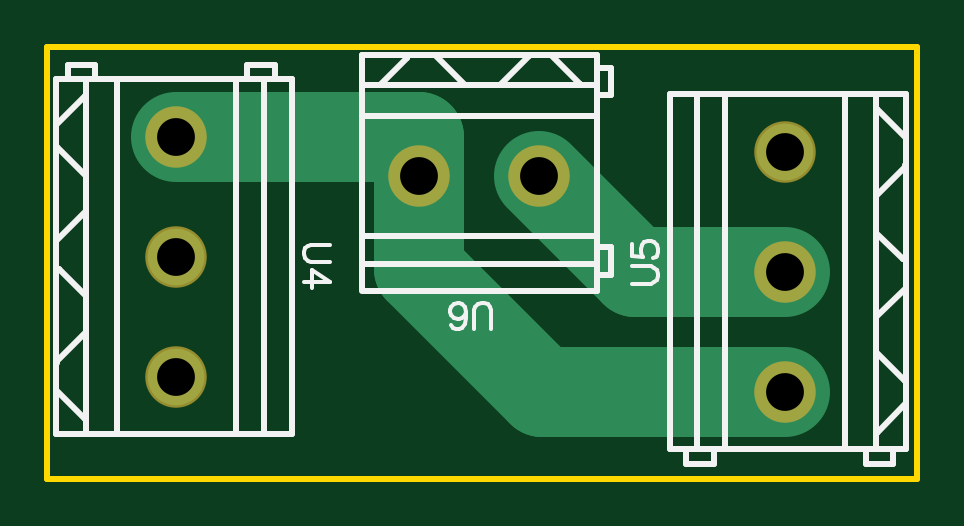
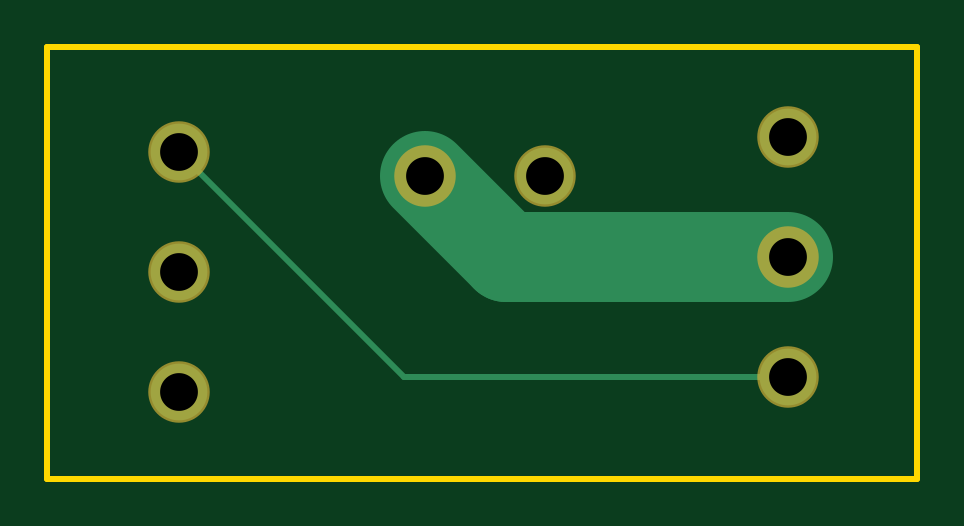
Circuit board: 7 layer files. Board 36.8 x 18.3 mm.
- outline: Gerber_BoardOutline.GKO (459 bytes)
- bottom_copper: Gerber_BottomLayer.GBL (691 bytes)
- bottom_mask: Gerber_BottomSolderMaskLayer.GBS (538 bytes)
- drill: Gerber_Drill_PTH.DRL (337 bytes)
- top_copper: Gerber_TopLayer.GTL (734 bytes)
- top_silk: Gerber_TopSilkLayer.GTO (4211 bytes)
- top_mask: Gerber_TopSolderMaskLayer.GTS (535 bytes)

=== outline: Gerber_BoardOutline.GKO ===
G04 Layer: BoardOutline*
G04 EasyEDA v6.4.5, 2020-09-16T10:22:01--6:00*
G04 ded4796badf941d083ba3d0fd9e507c2,10*
G04 Gerber Generator version 0.2*
G04 Scale: 100 percent, Rotated: No, Reflected: No *
G04 Dimensions in inches *
G04 leading zeros omitted , absolute positions ,2 integer and 4 decimal *
%FSLAX24Y24*%
%MOIN*%
G90*
G70D02*

%ADD10C,0.010000*%
G54D10*
G01X0Y7200D02*
G01X14500Y7200D01*
G01X14500Y0D01*
G01X0Y0D01*
G01X0Y7200D01*

%LPD*%
M00*
M02*

=== bottom_copper: Gerber_BottomLayer.GBL ===
G04 Layer: BottomLayer*
G04 EasyEDA v6.4.5, 2020-09-16T10:22:01--6:00*
G04 ded4796badf941d083ba3d0fd9e507c2,10*
G04 Gerber Generator version 0.2*
G04 Scale: 100 percent, Rotated: No, Reflected: No *
G04 Dimensions in inches *
G04 leading zeros omitted , absolute positions ,2 integer and 4 decimal *
%FSLAX24Y24*%
%MOIN*%
G90*
G70D02*

%ADD10C,0.010000*%
%ADD11C,0.150000*%
%ADD12C,0.094488*%

%LPD*%
G54D11*
G01X2150Y3700D02*
G01X6850Y3700D01*
G01X8200Y5050D01*
G54D10*
G01X12300Y5450D02*
G01X8550Y1700D01*
G01X2150Y1700D01*
G54D12*
G01X8200Y5050D03*
G01X6200Y5050D03*
G01X2150Y5700D03*
G01X2150Y3700D03*
G01X2150Y1700D03*
G01X12300Y1450D03*
G01X12300Y3450D03*
G01X12300Y5450D03*
M00*
M02*

=== bottom_mask: Gerber_BottomSolderMaskLayer.GBS ===
G04 Layer: BottomSolderMaskLayer*
G04 EasyEDA v6.4.5, 2020-09-16T10:22:01--6:00*
G04 ded4796badf941d083ba3d0fd9e507c2,10*
G04 Gerber Generator version 0.2*
G04 Scale: 100 percent, Rotated: No, Reflected: No *
G04 Dimensions in inches *
G04 leading zeros omitted , absolute positions ,2 integer and 4 decimal *
%FSLAX24Y24*%
%MOIN*%
G90*
G70D02*

%ADD14C,0.102488*%

%LPD*%
G54D14*
G01X8200Y5050D03*
G01X6200Y5050D03*
G01X2150Y5700D03*
G01X2150Y3700D03*
G01X2150Y1700D03*
G01X12300Y1450D03*
G01X12300Y3450D03*
G01X12300Y5450D03*
M00*
M02*

=== drill: Gerber_Drill_PTH.DRL (337 bytes, source withheld) ===
=== top_copper: Gerber_TopLayer.GTL ===
G04 Layer: TopLayer*
G04 EasyEDA v6.4.5, 2020-09-16T10:22:01--6:00*
G04 ded4796badf941d083ba3d0fd9e507c2,10*
G04 Gerber Generator version 0.2*
G04 Scale: 100 percent, Rotated: No, Reflected: No *
G04 Dimensions in inches *
G04 leading zeros omitted , absolute positions ,2 integer and 4 decimal *
%FSLAX24Y24*%
%MOIN*%
G90*
G70D02*

%ADD11C,0.150000*%
%ADD12C,0.094488*%

%LPD*%
G54D11*
G01X6200Y5050D02*
G01X6200Y5700D01*
G01X2150Y5700D01*
G01X12300Y1450D02*
G01X8250Y1450D01*
G01X6200Y3500D01*
G01X6200Y5050D01*
G01X12300Y3450D02*
G01X9800Y3450D01*
G01X8200Y5050D01*
G54D12*
G01X8200Y5050D03*
G01X6200Y5050D03*
G01X2150Y5700D03*
G01X2150Y3700D03*
G01X2150Y1700D03*
G01X12300Y1450D03*
G01X12300Y3450D03*
G01X12300Y5450D03*
M00*
M02*

=== top_silk: Gerber_TopSilkLayer.GTO ===
G04 Layer: TopSilkLayer*
G04 EasyEDA v6.4.5, 2020-09-16T10:22:01--6:00*
G04 ded4796badf941d083ba3d0fd9e507c2,10*
G04 Gerber Generator version 0.2*
G04 Scale: 100 percent, Rotated: No, Reflected: No *
G04 Dimensions in inches *
G04 leading zeros omitted , absolute positions ,2 integer and 4 decimal *
%FSLAX24Y24*%
%MOIN*%
G90*
G70D02*

%ADD10C,0.010000*%
%ADD13C,0.006000*%

%LPD*%
G54D10*
G01X9164Y3120D02*
G01X5270Y3120D01*
G01X9164Y3120D02*
G01X9164Y7057D01*
G01X9152Y7057D02*
G01X5235Y7057D01*
G01X5235Y3120D02*
G01X5235Y7057D01*
G01X9164Y4050D02*
G01X5235Y4050D01*
G01X9400Y3399D02*
G01X9163Y3399D01*
G01X9400Y3867D02*
G01X9400Y3399D01*
G01X9163Y3867D02*
G01X9400Y3867D01*
G01X9400Y6850D02*
G01X9400Y6399D01*
G01X9163Y6399D01*
G01X9163Y6850D02*
G01X9400Y6850D01*
G01X5551Y6561D02*
G01X5993Y7003D01*
G01X5993Y7042D01*
G01X6483Y7042D02*
G01X6964Y6561D01*
G01X7013Y6561D01*
G01X7543Y6561D02*
G01X8023Y7041D01*
G01X8023Y7042D01*
G01X8413Y7042D02*
G01X8883Y6572D01*
G01X8883Y6561D01*
G01X9164Y6561D02*
G01X5235Y6561D01*
G01X9164Y6021D02*
G01X9151Y6035D01*
G01X5235Y6035D01*
G01X9164Y3581D02*
G01X5235Y3581D01*
G01X4079Y6664D02*
G01X4079Y735D01*
G01X4079Y6664D02*
G01X142Y6664D01*
G01X142Y6652D02*
G01X142Y747D01*
G01X4079Y735D02*
G01X142Y735D01*
G01X3150Y6664D02*
G01X3150Y735D01*
G01X3800Y6900D02*
G01X3800Y6663D01*
G01X3332Y6900D02*
G01X3800Y6900D01*
G01X3332Y6663D02*
G01X3332Y6900D01*
G01X350Y6900D02*
G01X800Y6900D01*
G01X800Y6663D01*
G01X350Y6663D02*
G01X350Y6900D01*
G01X4079Y3926D02*
G01X4079Y3436D01*
G01X638Y2443D02*
G01X157Y1962D01*
G01X157Y1923D01*
G01X157Y1463D02*
G01X627Y993D01*
G01X638Y993D01*
G01X638Y3051D02*
G01X196Y3493D01*
G01X157Y3493D01*
G01X157Y3983D02*
G01X638Y4464D01*
G01X638Y4513D01*
G01X638Y5043D02*
G01X158Y5523D01*
G01X157Y5523D01*
G01X157Y5913D02*
G01X627Y6383D01*
G01X638Y6383D01*
G01X638Y756D02*
G01X638Y6634D01*
G01X1178Y6664D02*
G01X1164Y6651D01*
G01X1164Y735D01*
G01X3618Y6664D02*
G01X3618Y735D01*
G01X10370Y485D02*
G01X10370Y6414D01*
G01X10370Y485D02*
G01X14307Y485D01*
G01X14307Y497D02*
G01X14307Y6402D01*
G01X10370Y6414D02*
G01X14307Y6414D01*
G01X11300Y485D02*
G01X11300Y6414D01*
G01X10649Y250D02*
G01X10649Y486D01*
G01X11117Y250D02*
G01X10649Y250D01*
G01X11117Y486D02*
G01X11117Y250D01*
G01X14100Y250D02*
G01X13649Y250D01*
G01X13649Y486D01*
G01X14100Y486D02*
G01X14100Y250D01*
G01X10370Y3223D02*
G01X10370Y3713D01*
G01X13811Y4706D02*
G01X14292Y5187D01*
G01X14292Y5226D01*
G01X14292Y5686D02*
G01X13822Y6156D01*
G01X13811Y6156D01*
G01X13811Y4098D02*
G01X14253Y3656D01*
G01X14292Y3656D01*
G01X14292Y3166D02*
G01X13811Y2685D01*
G01X13811Y2636D01*
G01X13811Y2106D02*
G01X14291Y1626D01*
G01X14292Y1626D01*
G01X14292Y1236D02*
G01X13822Y766D01*
G01X13811Y766D01*
G01X13811Y6393D02*
G01X13811Y515D01*
G01X13271Y485D02*
G01X13285Y498D01*
G01X13285Y6414D01*
G01X10831Y485D02*
G01X10831Y6414D01*
G54D13*
G01X7400Y2496D02*
G01X7400Y2803D01*
G01X7380Y2863D01*
G01X7339Y2905D01*
G01X7277Y2925D01*
G01X7235Y2925D01*
G01X7175Y2905D01*
G01X7134Y2863D01*
G01X7114Y2803D01*
G01X7114Y2496D01*
G01X6732Y2557D02*
G01X6753Y2515D01*
G01X6814Y2496D01*
G01X6856Y2496D01*
G01X6917Y2515D01*
G01X6957Y2578D01*
G01X6978Y2680D01*
G01X6978Y2782D01*
G01X6957Y2863D01*
G01X6917Y2905D01*
G01X6856Y2925D01*
G01X6835Y2925D01*
G01X6773Y2905D01*
G01X6732Y2863D01*
G01X6713Y2803D01*
G01X6713Y2782D01*
G01X6732Y2721D01*
G01X6773Y2680D01*
G01X6835Y2659D01*
G01X6856Y2659D01*
G01X6917Y2680D01*
G01X6957Y2721D01*
G01X6978Y2782D01*
G01X4703Y3900D02*
G01X4396Y3900D01*
G01X4336Y3880D01*
G01X4294Y3838D01*
G01X4275Y3776D01*
G01X4275Y3736D01*
G01X4294Y3675D01*
G01X4336Y3634D01*
G01X4396Y3613D01*
G01X4703Y3613D01*
G01X4703Y3273D02*
G01X4417Y3478D01*
G01X4417Y3171D01*
G01X4703Y3273D02*
G01X4275Y3273D01*
G01X9746Y3250D02*
G01X10052Y3250D01*
G01X10114Y3269D01*
G01X10155Y3311D01*
G01X10175Y3373D01*
G01X10175Y3413D01*
G01X10155Y3475D01*
G01X10114Y3515D01*
G01X10052Y3536D01*
G01X9746Y3536D01*
G01X9746Y3917D02*
G01X9746Y3711D01*
G01X9930Y3692D01*
G01X9910Y3711D01*
G01X9889Y3773D01*
G01X9889Y3834D01*
G01X9910Y3896D01*
G01X9950Y3936D01*
G01X10011Y3957D01*
G01X10052Y3957D01*
G01X10114Y3936D01*
G01X10155Y3896D01*
G01X10175Y3834D01*
G01X10175Y3773D01*
G01X10155Y3711D01*
G01X10135Y3692D01*
G01X10093Y3671D01*
M00*
M02*

=== top_mask: Gerber_TopSolderMaskLayer.GTS ===
G04 Layer: TopSolderMaskLayer*
G04 EasyEDA v6.4.5, 2020-09-16T10:22:01--6:00*
G04 ded4796badf941d083ba3d0fd9e507c2,10*
G04 Gerber Generator version 0.2*
G04 Scale: 100 percent, Rotated: No, Reflected: No *
G04 Dimensions in inches *
G04 leading zeros omitted , absolute positions ,2 integer and 4 decimal *
%FSLAX24Y24*%
%MOIN*%
G90*
G70D02*

%ADD14C,0.102488*%

%LPD*%
G54D14*
G01X8200Y5050D03*
G01X6200Y5050D03*
G01X2150Y5700D03*
G01X2150Y3700D03*
G01X2150Y1700D03*
G01X12300Y1450D03*
G01X12300Y3450D03*
G01X12300Y5450D03*
M00*
M02*

